pico-8 play session: hold ← + tap ❎, after a click and taps of 🅾, ❎, 🅾+❎, 🅾 in the second before t = 0

[t = 1 s] hold ← ~1s, tap ❎ ~2×
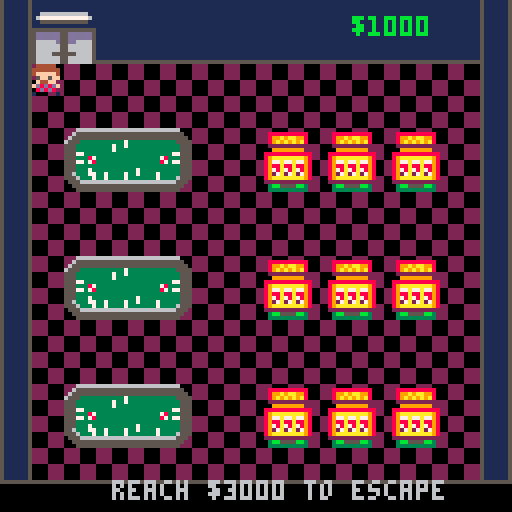

pico-8 cartridge
version 43
__lua__
-- poack isolated game a
max_hand_cards = 4
crit_min = 20
crit_max = 35

card_w = 16
card_h = 24
face_sprite_x = 8
face_sprite_y = 0
back_sprite_x = 8
back_sprite_y = 48

players = {}
deck = {}
turn_index = 1
winner = nil
game_over_text = nil
victory_timer = 0
message = ""
message_timer = 0
message_style = "center"

selected_card = 1
swap_target_index = 1
swap_player_index = 1
input_mode = "main"

card = {}
card.__index = card

-- card object
function card:new(rank, suit)
	local obj = {
		rank = rank,
		suit = suit,
		is_locked = false,
		locked_value = nil
	}
	setmetatable(obj, card)
	return obj
end

-- interpret face card names
function card:get_name()
	if self.rank <= 10 then
		return "" .. self.rank
	elseif self.rank == 11 then
		return "j"
	elseif self.rank == 12 then
		return "q"
	elseif self.rank == 13 then
		return "k"
	end
	return "jk"
end

-- return every value this card could currently represent
function card:get_values()
	if self.is_locked and self.locked_value ~= nil then
		return { self.locked_value }
	end

	if self.rank == 0 then
		return { 0 }
	elseif self.rank == 11 then
		return { 1, 5 }
	elseif self.rank == 12 then
		return { 2, 6 }
	elseif self.rank == 13 then
		return { 3, 7 }
	end

	return { self.rank }
end

-- create a player
function make_player(name, is_human, x, y)
	return {
		name = name,
		is_human = is_human,
		x = x,
		y = y,
		crit = 0,
		last_set_value = 0,
		is_out = false,
		cards = {}
	}
end

-- reset all game state and deal fresh hands
function start_card_game()
	players = {
		make_player("you", true, 4, 86),
		make_player("bot a", false, 8, 8),
		make_player("bot b", false, 68, 8)
	}

	generate_deck()
	shuffle_deck()
	generate_players_crit_numbers()
	draw_starting_cards()

	turn_index = 1
	winner = nil
	game_over_text = nil
	victory_timer = 0
	selected_card = 1
	swap_target_index = 1
	swap_player_index = 1
	input_mode = "main"
	set_message("match your crit", "normal")
	check_for_winner()
end

-- standard deck
function generate_deck()
	deck = {}
	for suit = 1, 4 do
		for rank = 1, 13 do
			add(deck, card:new(rank, suit))
		end
	end
	add(deck, card:new(0, 0))
	add(deck, card:new(0, 0))
end

-- fisher-yates shuffle
function shuffle_deck()
	for i = #deck, 2, -1 do
		local j = flr(rnd(i)) + 1
		deck[i], deck[j] = deck[j], deck[i]
	end
end

-- assign each player a visible target number
function generate_players_crit_numbers()
	for player in all(players) do
		player.crit = crit_min + flr(rnd(crit_max - crit_min + 1))
	end
end

-- deal four cards to each player
function draw_starting_cards()
	for player in all(players) do
		player.cards = {}
		for i = 1, max_hand_cards do
			add(player.cards, draw_from_deck())
		end
	end
end

-- draw from the top of the deck, rebuilding it if needed
function draw_from_deck()
	if #deck <= 0 then
		generate_deck()
		shuffle_deck()
	end
	local card = deck[#deck]
	deli(deck, #deck)
	return card
end

-- discarded cards go to the bottom of the deck
function place_on_bottom(card)
	add(deck, card, 1)
end

-- per-frame update loop; human and bot turns use separate handlers
function card_game_update()
	-- game end
	if is_game_over() then
		if winner ~= nil and victory_timer > 0 then
			victory_timer -= 1
		end
		return
	end

	-- message flow
	if message_timer > 0 then
		message_timer -= 1
	end

	-- turn flow
	local player = players[turn_index]
	if player.is_human then
		update_player_turn(player)
	else
		update_bot_turn(player)
	end
end

-- handle the player's normal turn and swap-target sub-mode
function update_player_turn(player)
	-- pre swap
	if input_mode == "main" then
		-- swap between cards using left right
		if btnp(0) then
			selected_card = wrap_index(selected_card - 1, #player.cards)
			sfx(0)
		elseif btnp(1) then
			selected_card = wrap_index(selected_card + 1, #player.cards)
			sfx(0)
		end

		-- o is deck draw
		if btnp(4) then
			if replace_card(player, selected_card) then
				after_action()
			end
			return
		end

		-- x enters swap mode
		if btnp(5) then
			begin_player_swap(player)
			return
		end

		-- up/down set cards
		if btnp(2) or btnp(3) then
			if reveal_card(player, selected_card) then
				after_action()
			end
		end
	else
		update_player_swap_target(player)
	end
end

-- second step of swapping: choose a hidden card from the counterclockwise player
function update_player_swap_target(player)
	local target = get_counterclockwise_player(player)

	-- choose player
	if swap_player_index >= 1 and swap_player_index <= #players then
		target = players[swap_player_index]
	end
	local options = get_swap_candidate_indexes(target)

	if #options <= 0 then
		advance_swap_target_player(player)
		return
	end

	-- move between that player's hidden cards
	if btnp(0) then
		swap_target_index = wrap_index(swap_target_index - 1, #options)
		sfx(0)
	elseif btnp(1) then
		swap_target_index = wrap_index(swap_target_index + 1, #options)
		sfx(0)
	end

	-- swap between players
	if btnp(5) then
		advance_swap_target_player(player)
		return
	end

	-- confirm swap
	if btnp(4) then
		local target_card_index = options[swap_target_index]
		if swap_specific_card(player, selected_card, target, target_card_index) then
			input_mode = "main"
			after_action()
		end
	end
end

-- bots instant turn
function update_bot_turn(player)
	perform_bot_action(player)
end

-- replace one unset card with the top card from the deck
function replace_card(player, card_index)
	local card = player.cards[card_index]
	if card == nil then
		return false
	end
	-- ignore set cards
	if card.is_locked then
		set_message(player.name .. " can't replace set", "normal")
		return false
	end

	place_on_bottom(card)
	player.cards[card_index] = draw_from_deck()
	-- that card is now the top card
	set_message(player.name .. " drew from deck", player.is_human and "normal" or "center")
	return true
end

-- lock a card in place and freeze its current best value
function reveal_card(player, card_index)
	local card = player.cards[card_index]
	if card == nil then
		return false
	end
	if card.is_locked then
		set_message(player.name .. " already set", "normal")
		return false
	end

	-- evaluate first so flexible cards freeze to the value that best fits the hand now
	local hand_state = evaluate_hand(player)
	card.is_locked = true
	if card.rank == 0 then
		card.locked_value = player.last_set_value
	else
		card.locked_value = hand_state.values[card_index]
	end
	player.last_set_value = card.locked_value
	set_message(player.name .. " set " .. card:get_name(), player.is_human and "normal" or "center")
	return true
end

-- enter the player's swap-selection mode
function begin_player_swap(player)
	local own_card = player.cards[selected_card]
	if own_card == nil or own_card.is_locked then
		set_message("pick an unset card", "normal")
		return
	end

	local target = get_counterclockwise_player(player)
	local options = get_swap_candidate_indexes(target)
	if #options <= 0 then
		set_message(target.name .. " has no hidden cards", "normal")
		return
	end

	input_mode = "swap_target"
	swap_player_index = get_player_index(target)
	swap_target_index = 1
	set_message("x next player  o take card", "normal")
end

-- swap two specific cards if neither card has been set
function swap_specific_card(source_player, source_index, target_player, target_index)
	local source_card = source_player.cards[source_index]
	local target_card = target_player.cards[target_index]

	if source_card == nil or target_card == nil then
		return false
	end
	if source_card.is_locked or target_card.is_locked then
		set_message("set cards can't swap", "normal")
		return false
	end

	source_player.cards[source_index], target_player.cards[target_index] = target_player.cards[target_index], source_player.cards[source_index]
	set_message(source_player.name .. " swapped with " .. target_player.name, source_player.is_human and "normal" or "center")
	return true
end

-- bot-only random swap action
function swap_random_card(player)
	local target = pick_random_other_player(player)
	if target == nil then
		return false
	end

	local source_index = random_unlocked_index(player.cards)
	local target_index = random_unlocked_index(target.cards)
	if source_index == nil or target_index == nil then
		set_message("swap blocked", "normal")
		return false
	end

	return swap_specific_card(player, source_index, target, target_index)
end

-- end the current turn, then hand control to the next player
function after_action()
	check_for_eliminations()
	check_for_winner()
	if is_game_over() then
		return
	end

	turn_index = get_next_active_player_index(turn_index)

	selected_card = 1
	swap_target_index = 1
	swap_player_index = 1
	input_mode = "main"
end

-- lightweight bot logic: sometimes set, sometimes swap, otherwise redraw
function perform_bot_action(player)
	local total = get_hand_total(player)
	local diff = player.crit - total
	local reveal_index = find_reveal_index(player)
	local replace_index = find_best_replace_index(player)

	if diff == 0 then
		check_for_winner()
		return
	end

	if abs(diff) <= 4 and reveal_index ~= nil and rnd(1) < 0.6 then
		if reveal_card(player, reveal_index) then
			after_action()
			return
		end
	end

	if rnd(1) < 0.3 then
		if swap_random_card(player) then
			after_action()
			return
		end
	end

	if replace_index ~= nil then
		if replace_card(player, replace_index) then
			after_action()
			return
		end
	end

	if reveal_index ~= nil then
		if reveal_card(player, reveal_index) then
			after_action()
		end
	end
end

-- choose which unset card is safest to throw away
function find_best_replace_index(player)
	local best_index = nil
	local best_score = 999
	local hand_state = evaluate_hand(player)
	local current_total = hand_state.total

	for i = 1, #player.cards do
		local card = player.cards[i]
		if not card.is_locked then
			local value = hand_state.values[i]
			local simulated = abs(player.crit - (current_total - value))
			if simulated < best_score then
				best_score = simulated
				best_index = i
			end
		end
	end

	return best_index
end

-- find the first card that can still be set
function find_reveal_index(player)
	for i = 1, #player.cards do
		if not player.cards[i].is_locked then
			return i
		end
	end
	return nil
end

-- pick any opponent for the bot swap action
function pick_random_other_player(player)
	local options = {}
	for other in all(players) do
		if other ~= player and not other.is_out then
			add(options, other)
		end
	end
	if #options <= 0 then
		return nil
	end
	return options[flr(rnd(#options)) + 1]
end

-- player swaps always target the player to the left/counterclockwise
function get_counterclockwise_player(player)
	local index = get_player_index(player)
	for i = 1, #players do
		index -= 1
		if index < 1 then
			index = #players
		end
		if not players[index].is_out then
			return players[index]
		end
	end
	return player
end

-- advance the swap target counterclockwise, skipping the human player
function advance_swap_target_player(source_player)
	local next_index = swap_player_index
	for i = 1, #players do
		next_index -= 1
		if next_index < 1 then
			next_index = #players
		end
		if players[next_index] ~= source_player and not players[next_index].is_out then
			swap_player_index = next_index
			swap_target_index = 1
			set_message("target " .. players[swap_player_index].name, "normal")
			return
		end
	end
end

-- find a player's array position so turn order can wrap cleanly
function get_player_index(target)
	for i = 1, #players do
		if players[i] == target then
			return i
		end
	end
	return 1
end

-- only hidden, unset cards are legal swap targets
function get_swap_candidate_indexes(player)
	local indexes = {}
	for i = 1, #player.cards do
		if not player.cards[i].is_locked then
			add(indexes, i)
		end
	end
	return indexes
end

-- helper for bots that need a random unset card
function random_unlocked_index(cards)
	local indexes = {}
	for i = 1, #cards do
		if not cards[i].is_locked then
			add(indexes, i)
		end
	end
	if #indexes <= 0 then
		return nil
	end
	return indexes[flr(rnd(#indexes)) + 1]
end

-- public hand total used by ui and win detection
function get_hand_total(player)
	return evaluate_hand(player).total
end

-- evaluate the whole hand at once so j/q/k choose the best overall combination
function evaluate_hand(player)
	local state = {
		total = -999,
		diff = 999,
		values = {}
	}
	local current_values = {}

	evaluate_hand_recursive(player, 1, 0, current_values, state)
	return state
end

-- recursively test every valid value combination for the hand
function evaluate_hand_recursive(player, card_index, total, current_values, best_state)
	if card_index > #player.cards then
		local diff = abs(player.crit - total)
		if diff < best_state.diff or (diff == best_state.diff and total > best_state.total) then
			best_state.total = total
			best_state.diff = diff
			best_state.values = copy_values(current_values)
		end
		return
	end

	local card = player.cards[card_index]
	local values = get_card_values_for_hand(card)

	for value in all(values) do
		current_values[card_index] = value
		evaluate_hand_recursive(player, card_index + 1, total + value, current_values, best_state)
	end
end

-- jokers are 0 in hand unless they were previously frozen by setting
function get_card_values_for_hand(card)
	if card.is_locked and card.locked_value ~= nil then
		return { card.locked_value }
	end

	if card.rank == 0 then
		return { 0 }
	end

	return card:get_values()
end

-- reveal a winning bot hand and freeze each card to the exact value used in the winning total
function reveal_winner_hand(player)
	local hand_state = evaluate_hand(player)
	for i = 1, #player.cards do
		player.cards[i].is_locked = true
		player.cards[i].locked_value = hand_state.values[i]
	end
end

-- pico-8 tables are references, so copy the chosen value set before returning it
function copy_values(values)
	local result = {}
	for i = 1, #values do
		result[i] = values[i]
	end
	return result
end

-- the first player whose hand total exactly matches crit wins immediately
function check_for_winner()
	for player in all(players) do
		if not player.is_out and get_hand_total(player) == player.crit then
			winner = player
			victory_timer = 90
			if not player.is_human then
				reveal_winner_hand(player)
			end
			set_message(player.name .. " wins", "center")
			return
		end
	end
end

-- eliminate players whose whole hand is locked but still misses crit
function check_for_eliminations()
	for player in all(players) do
		if not player.is_out and all_cards_locked(player) and get_hand_total(player) ~= player.crit then
			player.is_out = true
			set_message(player.name .. " is out", player.is_human and "normal" or "center")
		end
	end

	if count_active_players() <= 0 and winner == nil then
		game_over_text = "no winner"
		set_message(game_over_text, "center")
	end
end

-- true when every card in a hand has been set
function all_cards_locked(player)
	for i = 1, #player.cards do
		if not player.cards[i].is_locked then
			return false
		end
	end
	return true
end

-- count players who are still eligible to take turns
function count_active_players()
	local count = 0
	for player in all(players) do
		if not player.is_out then
			count += 1
		end
	end
	return count
end

-- move turn order forward until an active player is found
function get_next_active_player_index(current_index)
	local next_index = current_index
	for i = 1, #players do
		next_index += 1
		if next_index > #players then
			next_index = 1
		end
		if not players[next_index].is_out then
			return next_index
		end
	end
	return current_index
end

-- winner or no-winner elimination state both freeze the game until restart
function is_game_over()
	return winner ~= nil or game_over_text ~= nil
end

-- short on-screen status message shown near the footer
function set_message(text, style)
	message = text
	message_timer = 120
	message_style = style or "normal"
end

-- wrap selection cursors left/right through a fixed list size
function wrap_index(index, size)
	if size <= 0 then
		return 1
	end
	if index < 1 then
		return size
	elseif index > size then
		return 1
	end
	return index
end

-- draw the full game screen
function card_game_draw()
	cls(1)
	draw_header()
	draw_player_area(players[2])
	draw_player_area(players[3])
	draw_player_area(players[1])
	draw_footer()
	draw_center_status()
end

function card_game_finished()
	return is_game_over()
end

function card_game_won()
	return winner ~= nil and winner.is_human
end

-- top status bar
function draw_header()
	rectfill(0, 0, 127, 7, 0)
	print("poack", 2, 1, 7)
	print("deck " .. #deck, 90, 1, 6)
end

-- render one player's label, crit, optional sum, and hand
function draw_player_area(player)
	local text_x, text_y = get_player_text_pos(player)
	print(player.name, text_x, text_y, 7)
	print("crit " .. player.crit, text_x, text_y + 6, 10)

	if player.is_human then
		print("sum " .. get_hand_total(player), text_x, text_y + 12, 11)
		local option_text = get_selected_card_option_text(player)
		if option_text ~= nil then
			print(option_text, text_x, text_y + 18, 6)
		end
	elseif winner == player then
		print("sum " .. get_hand_total(player), text_x, text_y + 12, 8)
	end

	if player.is_out then
		print("out", text_x, text_y + 18, 8)
	end

	for i = 1, #player.cards do
		draw_card(player, i, player.cards[i])
	end
end

-- choose between face-up and hidden card rendering and draw selection highlights
function draw_card(player, index, card)
	local x, y = get_card_draw_pos(player, index)
	local is_selected = false
	local is_swap_target = false

	if player.is_human and turn_index == 1 and input_mode == "main" and selected_card == index and winner == nil then
		is_selected = true
	end

	if turn_index == 1 and input_mode == "swap_target" then
		local target = players[swap_player_index]
		local options = get_swap_candidate_indexes(target)
		if player == target and options[swap_target_index] == index then
			is_swap_target = true
		end
	end

	if is_selected or is_swap_target then
		rect(x - 1, y - 1, x + card_w, y + card_h, 9)
		rect(x - 2, y - 2, x + card_w + 1, y + card_h + 1, 10)
	end

	if player.is_human or card.is_locked then
		draw_card_face(x, y, card)
	else
		draw_card_back(x, y)
	end

	if card.is_locked then
		print("set", x + 5, y + 16, 8)
	end
end

-- keep labels separate from cards so the player's text never overlaps their hand
function get_player_text_pos(player)
	if player.is_human then
		return player.x, player.y
	end

	return player.x, player.y
end

-- show the selected card's possible values under the player's sum readout
function get_selected_card_option_text(player)
	if not player.is_human or input_mode ~= "main" then
		return nil
	end

	local card = player.cards[selected_card]
	if card == nil then
		return nil
	end

	if card.is_locked and card.locked_value ~= nil then
		return card:get_name() .. "=" .. card.locked_value
	elseif card.rank == 11 then
		return "j: 1 or 5"
	elseif card.rank == 12 then
		return "q: 2 or 6"
	elseif card.rank == 13 then
		return "k: 3 or 7"
	elseif card.rank == 0 then
		return "jk: 0/" .. player.last_set_value
	end

	return nil
end

-- lay out bot hands in a 2x2 grid and the player hand in a single row above the footer
function get_card_draw_pos(player, index)
	if player.is_human then
		return 46 + ((index - 1) * 19), 86
	end

	local col = (index - 1) % 2
	local row = flr((index - 1) / 2)
	return player.x + (col * 21), player.y + 18 + (row * 27)
end

-- copy a face card directly from the imported sprite sheet
function draw_card_face(x, y, card)
	local sx, sy = get_face_sprite_xy(card.rank)
	if sx ~= nil then
		sspr(sx, sy, card_w, card_h, x, y)
	else
		rectfill(x, y, x + card_w - 1, y + card_h - 1, 7)
		rect(x, y, x + card_w - 1, y + card_h - 1, 0)
		print(card:get_name(), x + 7, y + 8, 1)
	end
end

-- draw the shared hidden-card back sprite
function draw_card_back(x, y)
	sspr(back_sprite_x, back_sprite_y, card_w, card_h, x, y)
end

-- map rank values onto the two-row sprite layout described in the pitch
function get_face_sprite_xy(rank)
	if rank >= 1 and rank <= 7 then
		return face_sprite_x + ((rank - 1) * card_w), face_sprite_y
	elseif rank >= 8 and rank <= 13 then
		return face_sprite_x + ((rank - 8) * card_w), face_sprite_y + 24
	elseif rank == 0 then
		return face_sprite_x + (6 * card_w), face_sprite_y + 24
	end
	return nil, nil
end

-- draw bot actions and winner text in a centered banner
function draw_center_status()
	if winner ~= nil and victory_timer <= 0 then
		return
	end

	if winner == nil and game_over_text == nil and (message_timer <= 0 or message_style ~= "center") then
		return
	end

	local text = winner ~= nil and (winner.name .. " wins") or (game_over_text or message)
	rectfill(16, 46, 111, 69, 1)
	rect(16, 46, 111, 69, 7)
	rect(15, 45, 112, 70, 10)
	draw_large_center_text(text, 53, winner ~= nil and 11 or 7)
end

-- fake a larger font by layering the built-in font into a thicker centered title
function draw_large_center_text(text, y, color)
	local x = flr((128 - (#text * 4)) / 2)
	print(text, x - 1, y, 0)
	print(text, x + 1, y, 0)
	print(text, x, y - 1, 0)
	print(text, x, y + 1, 0)
	print(text, x, y, color)
	print(text, x, y + 8, color)
end

-- bottom ui with controls, turn info, win state, and messages
function draw_footer()
	rectfill(0, 112, 127, 127, 0)

	if is_game_over() then
		-- misc
	else
		if message_timer > 0 and message_style ~= "center" then
			print(message, 4, 114, 9)
		elseif message_style ~= "center" then
			print("turn " .. players[turn_index].name, 4, 114, 7)
		end
		if turn_index == 1 then
			if input_mode == "main" then
				print("l/r pick  o draw", 4, 121, 7)
				print("x swap  u/d set", 62, 121, 7)
			else
				print("pick " .. players[swap_player_index].name, 4, 121, 7)
				print("x next  o confirm", 62, 121, 7)
			end
		elseif message_style ~= "center" then
			print("bot turn", 62, 121, 6)
		end
	end
end
-->8
state_casino_locked = "casino_locked"
state_casino_open = "casino_open"
state_cards = "cards"
state_slots = "slots"
state_victory = "victory"

solid_tag = 0
cards_tag = 1
slots_tag = 2
door_tag = 3

casino_spawn_x = 8
casino_spawn_y = 16
casino_player_speed = 1
victory_map_x = 32
victory_map_y = 0
starting_balance = 1000
escape_balance = 3000
card_game_cost = 100
card_game_win_reward = 1000

casino_player = {
	money = starting_balance,
	x = casino_spawn_x,
	y = casino_spawn_y,
	w = 8,
	h = 8,
	spr = 119
}

game_state = state_casino_locked
active_minigame = nil
casino_status_text = ""

function _init()
	init_casino_state()
end

function init_casino_state()
	casino_player.money = starting_balance
	casino_player.x = casino_spawn_x
	casino_player.y = casino_spawn_y
	casino_player.spr = 119
	active_minigame = nil
	casino_status_text = ""
	refresh_casino_state()
end

function refresh_casino_state()
	if casino_player.money >= escape_balance then
		game_state = state_casino_open
	else
		game_state = state_casino_locked
	end
end

function _update()
	if game_state == state_casino_locked or game_state == state_casino_open then
		update_casino()
	elseif game_state == state_cards then
		card_game_update()
		if card_game_finished() and btnp(5) then
			finish_minigame("cards", card_game_won())
		end
	elseif game_state == state_slots then
		slots_game_update()
		if slots_game_finished() then
			finish_minigame("slots", slots_game_won())
		end
	elseif game_state == state_victory then
		update_victory()
	end
end

function _draw()
	if game_state == state_casino_locked or game_state == state_casino_open then
		draw_casino()
	elseif game_state == state_cards then
		card_game_draw()
		if card_game_finished() then
			print("press x to return", 26, 120, 7)
		end
	elseif game_state == state_slots then
		slots_game_draw()
	elseif game_state == state_victory then
		draw_victory()
	end
end

function update_casino()
	local dx = 0
	local dy = 0

	if btn(0) then
		dx -= casino_player_speed
	elseif btn(1) then
		dx += casino_player_speed
	end

	if btn(2) then
		dy -= casino_player_speed
	elseif btn(3) then
		dy += casino_player_speed
	end

	move_casino_player(dx, dy)
	update_casino_player_animation(dx, dy)
	check_casino_trigger()
end

function draw_casino()
	cls(0)
	map(0, 0, 0, 0, 16, 16)
	spr(casino_player.spr, casino_player.x, casino_player.y)
	print("$" .. casino_player.money, 88, 4, 11)

	if game_state == state_casino_open then
		print("touch the door tile", 50, 120, 11)
	else
		print("reach $" .. escape_balance .. " to escape", 28, 120, 6)
	end

	if casino_status_text != "" then
		print(casino_status_text, 22, 112, 11)
	end
end

function completion_text(done)
	if done then
		return "win"
	end
	return "--"
end

function move_casino_player(dx, dy)
	if game_state == state_victory then
		return
	end

	if dx != 0 then
		local next_x = casino_player.x + dx
		if not casino_hits_solid(next_x, casino_player.y) then
			casino_player.x = next_x
		end
	end

	if dy != 0 then
		local next_y = casino_player.y + dy
		if not casino_hits_solid(casino_player.x, next_y) then
			casino_player.y = next_y
		end
	end

	casino_player.x = mid(0, casino_player.x, 120)
	casino_player.y = mid(0, casino_player.y, 120)
end

-- 103 up sprite, 118 left sprite, 120 right sprite, 135 down sprite
function update_casino_player_animation(dx, dy)
	if dx == 0 and dy == 0 then
		casino_player.spr = 119
		return
	end

	casino_player.spr = 119

	if dy < 0 then
		casino_player.spr -= 16
	elseif dy > 0 then
		casino_player.spr += 16
	elseif dx < 0 then
		casino_player.spr -= 1
	elseif dx > 0 then
		casino_player.spr += 1
	end
end

function casino_hits_solid(px, py)
	return casino_point_has_flag(px, py, solid_tag)
			or casino_point_has_flag(px + casino_player.w - 1, py, solid_tag)
			or casino_point_has_flag(px, py + casino_player.h - 1, solid_tag)
			or casino_point_has_flag(px + casino_player.w - 1, py + casino_player.h - 1, solid_tag)
end

function check_casino_trigger()
	if game_state == state_casino_open and casino_body_has_flag(door_tag) then
		enter_victory()
		return
	end

	if casino_body_has_flag(cards_tag) then
		enter_minigame("cards")
		return
	end

	if casino_body_has_flag(slots_tag) then
		enter_minigame("slots")
		return
	end

end

function casino_body_has_flag(flag)
	return casino_point_has_flag(casino_player.x, casino_player.y, flag)
			or casino_point_has_flag(casino_player.x + casino_player.w - 1, casino_player.y, flag)
			or casino_point_has_flag(casino_player.x, casino_player.y + casino_player.h - 1, flag)
			or casino_point_has_flag(casino_player.x + casino_player.w - 1, casino_player.y + casino_player.h - 1, flag)
end

function casino_point_has_flag(px, py, flag)
	local tx = flr(px / 8)
	local ty = flr(py / 8)
	local tile = mget(tx, ty)
	return fget(tile, flag)
end

function enter_minigame(game_id)
	if game_id == "cards" then
		if casino_player.money < card_game_cost then
			casino_status_text = "need $" .. card_game_cost .. " for cards"
			return
		end
		casino_player.money -= card_game_cost
		active_minigame = game_id
		start_card_game()
		game_state = state_cards
	elseif game_id == "slots" then
		if casino_player.money < cost_to_play then
			casino_status_text = "need $" .. cost_to_play .. " for slots"
			return
		end
		active_minigame = game_id
		start_slots_game()
		game_state = state_slots
	end
end

function finish_minigame(game_id, did_win)
	if game_id == "cards" and did_win then
		casino_player.money += card_game_win_reward
	end

	active_minigame = nil
	casino_player.x = casino_spawn_x
	casino_player.y = casino_spawn_y
	casino_player.spr = 119
	refresh_casino_state()
end

function enter_victory()
	game_state = state_victory
	casino_player.x = 32
	casino_player.y = casino_spawn_y
	casino_player.spr = 119
	casino_status_text = "you escaped the casino!"
end

function update_victory()
	if btnp(5) then
		init_casino_state()
	end
end

function draw_victory()
	cls(0)
	map(victory_map_x, victory_map_y, 0, 0, 16, 16)
	spr(casino_player.spr, casino_player.x, casino_player.y)
	print("you escaped!", 36, 8, 11)
	print("x restart", 42, 120, 7)
end

-->8
cost_to_play = 10

slots_map_x = 16
slots_map_y = 0
slots_map_w = 16
slots_map_h = 16
slots_spin_timer = 0
slots_spin_frames = 30

slot_a_value = nil
slot_b_value = nil
slot_c_value = nil
slots_last_payout = 0
slots_total_winnings = 0
slots_last_result_text = ""
slots_session_won = false
slots_exit_requested = false

-- sound
slots_sfx_channel = 0
queued_slots_sfx = {}

-- 8x16 per slot icon
-- 3x3 slot icon grid to represnt one of three rolls
slot_card_width = 8
slot_card_height = 16
slot_grid_start_x = 17
slot_grid_start_y = 24
slot_reel_spacing = 24
slot_repeat_cols = 3
slot_repeat_rows = 3

-- (29,3) to (30,6) is bounding box for slot lever, holds
-- we animate it down by switchnig the top and bottom sprites
-- 131 132 147 148 is down sprite one
-- 133 134 149 50 is down sprite two
-- new: lever map bounds and simple pull-down animation settings
lever_map_x = 29
lever_map_y = 3
lever_w = 2
lever_h = 4
lever_pull_frames = 6
lever_up_tiles = nil
lever_down_tiles = {
	{ 133, 134 },
	{ 149, 150 },
	{ 131, 132 },
	{ 147, 148 }
}

reels = { 1, 2, 3 }

-- plus 16 to get the lower half of the sprite
slot_symbols = {
	banana = {
		name = "banana",
		spr = 192,
		value = 2,
		weight = 14
	},
	seven = {
		name = "seven",
		spr = 193,
		value = 12,
		weight = 5
	},
	diamond = {
		name = "diamond",
		spr = 194,
		value = 5,
		weight = 9
	},
	cherry = {
		name = "cherry",
		spr = 195,
		value = 3,
		weight = 13
	},
	orange = {
		name = "orange",
		spr = 196,
		value = 3,
		weight = 13
	},
	barone = {
		name = "bar one",
		spr = 197,
		value = 1,
		weight = 14
	},
	bartwo = {
		name = "bar two",
		spr = 198,
		value = 5,
		weight = 8
	},
	barthree = {
		name = "bar three",
		spr = 199,
		value = 10,
		weight = 5
	},
	sans = {
		name = "sans",
		spr = 200,
		value = 50,
		weight = 1
	},
	sus1 = {
		name = 'red sus',
		spr = 201,
		value = 1,
		weight = 8
	},
	sus2 = {
		name = 'green sus',
		spr = 202,
		value = 2,
		weight = 8
	},
	sus3 = {
		name = 'yellow sus',
		spr = 203,
		value = 3,
		weight = 7
	},
	sus4 = {
		name = 'orange sus',
		spr = 204,
		value = 4,
		weight = 7
	},
	sus5 = {
		name = "pink sus",
		spr = 205,
		value = 5,
		weight = 6
	},
	sus6 = {
		name = "blue sus",
		spr = 206,
		value = 6,
		weight = 6
	},
	sus7 = {
		name = "white sus",
		spr = 207,
		value = 7,
		weight = 5
	},
	sus8 = {
		name = "purple sus",
		spr = 224,
		value = 8,
		weight = 5
	},
	sus9 = {
		name = "brown sus",
		spr = 225,
		value = 9,
		weight = 4
	},
	sus10 = {
		name = "teal sus",
		spr = 226,
		value = 10,
		weight = 4
	},
	sus11 = {
		name = "grey sus",
		spr = 227,
		value = 11,
		weight = 4
	}
}

slot_symbol_list = {
	slot_symbols.banana,
	slot_symbols.seven,
	slot_symbols.diamond,
	slot_symbols.cherry,
	slot_symbols.orange,
	slot_symbols.barone,
	slot_symbols.bartwo,
	slot_symbols.barthree,
	slot_symbols.sans,
	slot_symbols.sus1,
	slot_symbols.sus2,
	slot_symbols.sus3,
	slot_symbols.sus4,
	slot_symbols.sus5,
	slot_symbols.sus6,
	slot_symbols.sus7,
	slot_symbols.sus8,
	slot_symbols.sus9,
	slot_symbols.sus10,
	slot_symbols.sus11
}

function draw_slot_symbol(symbol, x, y)
	palt(0, false)
	spr(symbol.spr, x, y)
	spr(symbol.spr + 16, x, y + 8)
	palt()
end

function draw_reel(reel_index, screen_x, screen_y)
	local symbol = slot_symbol_list[reels[reel_index]]
	for row = 0, slot_repeat_rows - 1 do
		for col = 0, slot_repeat_cols - 1 do
			draw_slot_symbol(symbol, screen_x + (col * slot_card_width), screen_y + (row * slot_card_height))
		end
	end
end

function get_slot_symbol_weight(symbol)
	if symbol == nil or symbol.weight == nil or symbol.weight < 1 then
		return 1
	end
	return symbol.weight
end

function pick_weighted_symbol_index()
	local total_weight = 0

	for symbol in all(slot_symbol_list) do
		total_weight += get_slot_symbol_weight(symbol)
	end

	local roll = rnd(total_weight)
	local running_weight = 0

	for i = 1, #slot_symbol_list do
		running_weight += get_slot_symbol_weight(slot_symbol_list[i])
		if roll < running_weight then
			return i
		end
	end

	return #slot_symbol_list
end

function start_slots_game()
	slots_spin_timer = 0
	reels[1] = 1
	reels[2] = 2
	reels[3] = 3
	slot_a_value = reels[1]
	slot_b_value = reels[2]
	slot_c_value = reels[3]
	slots_last_payout = 0
	slots_total_winnings = 0
	slots_last_result_text = "press down to spin $" .. cost_to_play
	slots_session_won = false
	slots_exit_requested = false
	queued_slots_sfx = {}
	-- new: cache the lever's resting tiles once so they can be restored after each pull
	if lever_up_tiles == nil then
		cache_lever_up_tiles()
	end
end

-- if x pressed roll
function slots_game_update()
	update_slots_sfx_queue()

	if btnp(5) then
		slots_exit_requested = true
		return
	end

	if slots_spin_timer > 0 then
		slots_spin_timer -= 1
		reels[1] = pick_weighted_symbol_index()
		reels[2] = pick_weighted_symbol_index()
		reels[3] = pick_weighted_symbol_index()

		if slots_spin_timer == 0 then
			slot_a_value = reels[1]
			slot_b_value = reels[2]
			slot_c_value = reels[3]
			slots_last_payout = evaluate_slots_result()
			if slots_last_payout > 0 then
				casino_player.money += slots_last_payout
				slots_total_winnings += slots_last_payout
				slots_session_won = true
				slots_last_result_text = "won $" .. slots_last_payout .. " d=spin x=leave"
			else
				slots_last_result_text = "no payout d=spin x=leave"
			end
		end
		return
	end

	if btnp(3) then
		if casino_player.money < cost_to_play then
			slots_last_result_text = "need $" .. cost_to_play .. " x=leave"
			return
		end
		sfx(6)
		casino_player.money -= cost_to_play
		slots_spin_timer = slots_spin_frames
		slots_last_payout = 0
		slots_last_result_text = "spinning..."
	end
end

-- evaluate money won based on slot values
-- any combo of 3 sus guys equals a win, with payout based on each symbol's value added
-- sus1 + sus2 + sus3 = 1 + 2 + 3 = payout of 6
function evaluate_slots_result()
	local symbol_a = slot_symbol_list[slot_a_value]
	local symbol_b = slot_symbol_list[slot_b_value]
	local symbol_c = slot_symbol_list[slot_c_value]

	if symbol_a == nil or symbol_b == nil or symbol_c == nil then
		return 0
	end

	local all_match = slot_a_value == slot_b_value and slot_b_value == slot_c_value
	local all_sus = is_sus_symbol(symbol_a) and is_sus_symbol(symbol_b) and is_sus_symbol(symbol_c)

	if all_sus then
		play_slots_sfx_chain({ 10, 11 })
		return (symbol_a.value + symbol_b.value + symbol_c.value) * 5
	end

	if all_match and symbol_a == slot_symbols.sans then
		play_slots_sfx_chain({ 2, 3, 4, 5 })
		return symbol_a.value * 150
	end

	if all_match then
		sfx(1)
		return symbol_a.value * 100
	end

	return 0
end

function is_sus_symbol(symbol)
	return sub(symbol.name, -3) == "sus"
end

function play_slots_sfx_chain(sequence)
	if sequence == nil or #sequence <= 0 then
		return
	end

	sfx(sequence[1], slots_sfx_channel)
	queued_slots_sfx = {}
	for i = 2, #sequence do
		add(queued_slots_sfx, sequence[i])
	end
end

function update_slots_sfx_queue()
	if #queued_slots_sfx > 0 and stat(16 + slots_sfx_channel) == -1 then
		sfx(queued_slots_sfx[1], slots_sfx_channel)
		deli(queued_slots_sfx, 1)
	end
end

-- new: remember the original lever tiles from the map as the default "up" frame
function cache_lever_up_tiles()
	lever_up_tiles = {}
	for y = 0, lever_h - 1 do
		lever_up_tiles[y + 1] = {}
		for x = 0, lever_w - 1 do
			lever_up_tiles[y + 1][x + 1] = mget(lever_map_x + x, lever_map_y + y)
		end
	end
end

-- new: write one lever frame into the slots map before drawing it
function set_lever_frame(frame)
	for y = 1, lever_h do
		for x = 1, lever_w do
			mset(lever_map_x + x - 1, lever_map_y + y - 1, frame[y][x])
		end
	end
end

-- new: keep the lever down briefly at the start of a spin, then return it to the resting frame
function get_current_lever_frame()
	if slots_spin_timer > slots_spin_frames - lever_pull_frames then
		return lever_down_tiles
	end
	return lever_up_tiles
end

function slots_game_draw()
	-- new: swap the lever tiles before drawing the slot-machine map
	set_lever_frame(get_current_lever_frame())
	cls(0)
	map(slots_map_x, slots_map_y, 0, 0, slots_map_w, slots_map_h)
	draw_reel(1, slot_grid_start_x, slot_grid_start_y)
	draw_reel(2, slot_grid_start_x + slot_reel_spacing, slot_grid_start_y)
	draw_reel(3, slot_grid_start_x + (slot_reel_spacing * 2), slot_grid_start_y)
	print("$" .. casino_player.money, 88, 4, 11)
	print("d spin  x leave", 4, 112, 7)
	print(slots_last_result_text, 4, 120, 6)
end

function slots_game_finished()
	return slots_exit_requested
end

function slots_game_won()
	return slots_session_won
end

function get_slots_last_payout()
	return slots_last_payout
end

function get_slots_total_winnings()
	return slots_total_winnings
end
__gfx__
00000000ffffffffffffffffffffffffffffffffffffffffffffffffffffffffffffffffffffffffffffffffffffffffffffffffffffffffffffffff00000000
00000000fddddddddddddddffddddddddddddddffddddddddddddddffddddddddddddddffddddddddddddddffddddddddddddddffddddddddddddddf00000000
00700700fd88dddddddddddffd88dddddddddddffd88dddddddddddffd88dddddddddddffd88dddddddddddffd88dddddddddddffd88dddddddddddf00000000
00077000fd8ddddddddddddffd8ddddddddddddffd8ddddddddddddffd8ddddddddddddffd8ddddddddddddffd8ddddddddddddffd8ddddddddddddf00000000
00077000fdddd5555ddddddffddddddddddddddffddddddddddddddffddddddddddddddffddddddddddddddffddddddddddddddffddddddddddddddf00000000
00700700fdddd5555ddddddffddddd5555dddddffddddddddddddddffdddd5ddddd5dddffddd55555555dddffdd555555555dddffddddddddddddddf00000000
00000000fdddddd55ddddddffddd5555555ddddffdddd555555ddddffddd55dddd55dddffdd555555555dddffdd555555555dddffddd555555555ddf00000000
00000000fdddddd55ddddddffdd55dd55555dddffddd55555555dddffddd55dddd55dddffdd55ddddddddddffdd55ddddddddddffddd555555555ddf00000000
00000000fdddddd55ddddddffdd55dddd555dddffddd55dddd55dddffddd55dddd55dddffdd55ddddddddddffdd55ddddddddddffddddddddd555ddf00000000
00000000fdddddd55ddddddffdd55ddddd55dddffddd5ddddd55dddffddd55dddd55dddffdd55ddddddddddffdd55ddddddddddffddddddddd555ddf00000000
00000000fdddddd55ddddddffddddddddd55dddffddddddddd55dddffddd55dddd55dddffdd55ddddddddddffdd55ddddddddddffddddddddd55dddf00000000
00000000fdddddd55ddddddffddddddddd5ddddffddddddddd55dddffddd55555555dddffdd55ddddddddddffdd5555555dddddffddddddddd55dddf00000000
00000000fdddddd55ddddddffdddddddd55ddddffdddddd55555dddffddd55555555dddffdd55555555ddddffdd555555555dddffdddddddd555dddf00000000
00000000fdddddd55ddddddffddddd5555dddddffddddd555555dddffddddddddd55dddffddd55555555dddffdd55ddd55555ddffdddddddd555dddf00000000
00000000fdddddd55ddddddffddd555ddddddddffddddddddd55dddffddddddddd55dddffddddddddd55dddffdd55ddddd555ddffddddddd555ddddf00000000
00000000fdddddd55ddddddffdd55ddddddddddffddddddddd55dddffddddddddd55dddffddddddddd55dddffdd555ddddd55ddffddddddd555ddddf00000000
00000000fdddd555555ddddffdd5dddddddddddffddddddddd55dddffddddddddd55dddffddddddddd55dddffdd555ddddd55ddffddddddd55dddddf00000000
00000000fdddd555555ddddffdd555555555dddffddddddddd55dddffddddddddd55dddffdd55ddddd55dddffddd55ddddd55ddffdddddd555dddddf00000000
00000000fddddddddddddddffdd555555555dddffdddd5555555dddffddddddddd55dddffdd555555555dddffddd555555555ddffdddddd555dddddf00000000
00000000fddddddddddddddffddddddddddddddffdddd555555ddddffddddddddd55dddffdd55555555ddddffddd555555555ddffdddddd55ddddddf00000000
00000000fdddddddddddd8dffdddddddddddd8dffdddddddddddd8dffdddddddddddd8dffdddddddddddd8dffdddddddddddd8dffdddddd55dddd8df00000000
00000000fddddddddddd88dffddddddddddd88dffddddddddddd88dffddddddddddd88dffddddddddddd88dffddddddddddd88dffddddddddddd88df00000000
00000000fddddddddddddddffddddddddddddddffddddddddddddddffddddddddddddddffddddddddddddddffddddddddddddddffddddddddddddddf00000000
00000000ffffffffffffffffffffffffffffffffffffffffffffffffffffffffffffffffffffffffffffffffffffffffffffffffffffffffffffffff00000000
00000000ffffffffffffffffffffffffffffffffffffffffffffffffffffffffffffffffffffffffffffffffffffffffffffffffffffffffffffffff00000000
00000000fddddddddddddddffddddddddddddddffddddddddddddddffddddddddddddddffddddddddddddddffddddddddddddddffddddddddddddddf00000000
00000000fd88dddddddddddffd88dddddddddddffd88dddddddddddffd88dddddddddddffd88dddddddddddffd88dddddddddddffd88dddddddddddf00000000
00000000fd8ddddddddddddffd8ddddddddddddffd8ddddddddddddffd8ddddddddddddffd8ddddddddddddffd8ddddddddddddffd8ddddddddddddf00000000
00000000fddddddddddddddffddddd5555dddddffddddddddddddddffddddddddddddddffddddddddddddddffddddddddddddddffddddddddddddddf00000000
00000000fddddd5555dddddffddd5555555ddddffddd5ddddddddddffddddddddddddddffddddddddddddddffddddddddddddddffddddddddddddddf00000000
00000000fddd55555555dddffdd55ddddd55dddffdd55ddd5555dddffdd555555555dddffddddd5555dddddffddd55ddd55ddddffddddddddddddddf00000000
00000000fdd55ddddd55dddffdd55dddddd55ddffddd5dd5dddd5ddffdddddd5dddddddffdddd5dddd5ddddffdddd5dddd5ddddffddd8ddddd8ddddf00000000
00000000fdd55dddddd55ddffdd55dddddd55ddffddd5dd5dddd5ddffdddddd5dddddddffddd5dddddd5dddffdddd5dddd5ddddffdd888ddd888dddf51111115
00000000fdd5ddddddd55ddffdd55dddddd55ddffddd5d5dddddd5dffdddddd5dddddddffddd5dddddd5dddffdddd5dddd5ddddffddd8ddddd8ddddf51111115
00000000fdd5ddddddd55ddffdd55dddddd55ddffddd5d5dddddd5dffdddddd5dddddddffdd5dddddddd5ddffdddd5ddd55ddddffddd8ddddd8ddddf51111115
00000000fddd5dddddd5dddffddd555dddd55ddffddd5d5dddddd5dffdddddd5dddddddffdd5dddddddd5ddffdddd5dd55dddddffdddddd8dddddddf51111115
00000000fddd55dddd55dddffddddd5555555ddffddd5d5dddddd5dffdddddd5dddddddffdd5dddddddd5ddffdddd5555ddddddffddddd888ddddddf51111115
00000000fddddd55555ddddffdddddddd555dddffddd5d5dddddd5dffdddddd5dddddddffdd5dddddddd5ddffdddd5555ddddddffddddd888ddddddf51111115
00000000fdddd555555ddddffddddddddd55dddffddd5d5dddddd5dffdddddd5dddddddffdd5dddd55dd5ddffdddd55dd55ddddffdddddd8dd88dddf51111115
00000000fddd55dddd55dddffdddddddd55ddddffddd5d5dddddd5dffdddddd5dddddddffddd5dddd555dddffdddd5dddd5ddddffd888dddd88d8ddf51111115
00000000fdd55dddddd5dddffdddddddd55ddddffddd5dd5dddd5ddffdddddd5dddddddffddd5ddddd55dddffdddd5dddd5ddddffd88d8888ddd8ddf11111111
00000000fdd5ddddddd5dddffddddddd555ddddffddd5dd5dddd5ddffdd55dd5dddddddffdddd5dddd555ddffdddd5dddd5ddddffdd88dddddd88ddf11111111
00000000fdd5ddddddd5dddffddddddd55dddddffddd5ddd5555dddffddd5555dddddddffddddd5555dd55dffddd55dddddddddffddd88dd8888dddf11111111
00000000fdd55ddddd55dddffdddddd55ddddddffdd555dddddddddffddddddddddddddffddddddddddddddffddddddddddddddffdddd8888ddddddf11111111
00000000fdd55555555dd8dffdddddd55dddd8dffdddddddddddd8dffdddddddddddd8dffdddddddddddd8dffdddddddddddd8dffdddddddddddd8df11111111
00000000fddd55555ddd88dffddddddddddd88dffddddddddddd88dffddddddddddd88dffddddddddddd88dffddddddddddd88dffddddddddddd88df11111111
00000000fddddddddddddddffddddddddddddddffddddddddddddddffddddddddddddddffddddddddddddddffddddddddddddddffddddddddddddddf11111111
00000000ffffffffffffffffffffffffffffffffffffffffffffffffffffffffffffffffffffffffffffffffffffffffffffffffffffffffffffffff11111115
00000000ffffffffffffffff22220000222200002222000051111115044444400000000011111111222666666666666666666666666660001111111111111111
00000000fddddddddddddddf2222000022288888888880005111111544ffff440000000011111111226555555555555555555555555555001111111111111111
00000000fddddddddddddddf22220000222899a9aa998000511111154f5ff5f40000000011111111265555555555555555555555555555501111111111111111
00000000fd5ddddddddd5ddf2222000022289a9a9a9a800051111115fff44fff0000000011111111655533333333333733333333333355551166666666666611
00000000fddddd555ddddddf000022220002222222222222511111150ffffff00000000011111111555333333333733733333333333335551677777777777761
00000000fdddd55555dddddf00002222000099999999222251111115f8d8d8df0000000011111111555333333333733333333333333335551155555555555511
00000000fdddd55555dddddf000022220088888888888822511111150d8d8d800000000011111111555773333333333333333333333775551111111111111111
00000000fdddd55555dddddf000022220089aaaaaaaa982251111115010000100000000011111111555333873333333333333333783335555555555555555555
00000000fdddd55555dddddf11111111228977a77a77980004444400044444400044444055555555555773783333333333333333873775555dddddd55dddddd5
00000000fdd555555555dddf11111111228988a88a88980044444440444444440444444400000000555333333333333333333333333335555dddddd55dddddd5
00000000fd55555555555ddf11111111228978a78a7898004fffff404ffffff404fffff40000000055533373333333333373333333333555566666d55dd66665
00000000fd55555555555ddf11111111228927a27a27980005ff5ff0ff5ff5ff0ff5ff5000000000556333773373333733733337333335555666666556666665
00000000fd55555555555ddf111111110089aaaaaaaa98220f44ff000ff44ff000ff44f000000000555633373373333733333337333365555666666556666665
00000000fdd555555555dddf111111110022222222222222fd8d8df0f8d8d8df0fd8d8df00000000055566666666666666666666666655525666655555566665
00000000fdddd55555dddddf111111110003bb5555bb322208d8d8000d8d8d80008d8d8000000000005555555555555555555555555555225666666556666665
00000000fdddd55555dddddf55555555000333333333322210000010010000100100000100000000000555555555555555555555555552225666666556666665
00000000fdddd55555dddddf99999544445999999999999999999999044444409999999999999999999999999999999999999999999999990000000000000000
00000000fdddd55555dddddf99999544445999999999999999999999444444449999999999999999999999999999999999999999999999990000000000000000
00000000fdddd55555dddddf999995444459999999999999999999994ffffff49999999999999999999999999999999999999999999999990000000000000000
00000000fddddd555ddddddf99999544445999999999999999999999ffffffff9999999999999999999999999999999999999999999999990000000000000000
00000000fd5ddddddddddddf994444444444449999999999999999990f5ff5f09995555555555555555555555555555555555555555559990000000000000000
00000000fdddddddddddd5df99444444444444999999995555999999fff44fff9950000000000000000000000000000000000000000005990000000000000000
00000000fddddddddddddddf994444444444449999999500005999990d8d8d809950000000000000000000000000000000000000000005990000000000000000
00000000ffffffffffffffff99000000000000999999950000599999010000109950000000000000000000000000000000000000000005990000000000000000
00000000000000000000000099999500005999999999950000599999000000009950000000000000000000000000000000000000000005990000000000000000
00000000000000000000000099999500005999999999954004599999000000009950000000000000000000000000000000000000000005990000000000000000
00000000000000000000000099999500005999999999950004599999000000009950000000000000000000000000000000000000000005990000000000000000
00000000000000000000000099999955559999999999954040599999000000009995555555555555555555555555555555555555555559990000000000000000
00000000000000000000000099999999999999999999950440599999000000009999999999999999999999999999999999999999999999990000000000000000
00000000000000000000000099999999999999999999954444599999000000009999999999999999999999999999999999999999999999990000000000000000
00000000000000000000000099999999999999999999954444599999000000009999999999999999999999999999999999999999999999990000000000000000
00000000000000000000000099999999999999999999954444599999000000009999999999999999999999999999999999999999999999990000000000000000
00000000000000000000000033333333000000009999999988889888222822221111111188888888999989992222222200000050000000000000000000000000
00000000000000000000000033333333000000009999999988888898822222821111111188882888999999992222222200000000000000000000000000000000
00000000000000000000000033333333000000009999999998988888222228221111111182888888989999992222222205000000000000000000000000000000
00000000000000000000000033333333000000009999999988988998288282821111111188888888999989982222222200005000000000000000000000000000
00000000000000000000000033333333000000009999999999899889828828881112121188888828999999992222822200000005000000000000000000000000
00000000000000000000000033333333000000009999999998989999882888822121211282888888998999992222222200000000000000000000000000000000
00000000000000000000000033333333000000009999999999999989288888882212212188888888999999992822222200500000000000000000000000000000
00000000000000000000000033333333000000009999999999899999888828821221221288888888999999992222222800000000000000000000000000000000
000000000000000000000000aaaaaaaaaaaaaaaa999a999988888888222222221221212199999999888888885555555555050000000000000000000000000000
000000000000000000000000aaaaaaaaaaaaaaaaa9999a9988888888222222222212221299999999888888885555555055000000000000000000000000000000
000000000000000000000000aa0000aaaaaaaaaa99a999a9888888882222222222221222999999a9888888880500500550005000000000000000000000000000
000000000000000000000000aa7070aaaaaaaaaaaa9aa99a888888882222222221212221a9999999898888885050005500000000000000000000000000000000
000000000000000000000000aa0000aaaaaaaaaa99a9aaa9888888882222222222222122999a9999888889880005050005000000000000000000000000000000
000000000000000000000000a000000aaaaaaaaa9aa9a9aa88888888222222222222222299999999889888885000000000000000000000000000000000000000
000000000000000000000000aa0000aaaaaaaaaaaaaaaaaa88888888222222222212222299a99a99888888980050005000000500000000000000000000000000
000000000000000000000000aa0aa0aaaaaaaaaaaa9aaa9a888888882222222222222222a999999a988888880000000000500000000000000000000000000000
55555555555555555555555555555555555555555555555555555555555555555555555555555555555555555555555555555555555555555555555555555555
57777775577777755777777557777775577777755777777557777775577777755777777557777775577777755777777557777775577777755777777557777775
57777775577777755777777557777775577777755777777557777775577777755700007557777775577777755777777557777775577777755777777557777775
57744775588888255777777557b77775577777755777777557777775500000055077770557700075577000755770007557700075577000755770007557700075
57a47775588888255777777557737b3557777b7557777775500000055000000550577c0557088805570bbb05570aaa0557099905570eee05570ccc0557077705
5aa7777558278825577777755777b375577737755777777550000005500000055707707557000005570000055700000557000005570000055700000557000005
59a977755777882557cccc755788387557999975577777755000000557777775507557055080cc0550b0cc0550a0cc055090cc0550e0cc0550c0cc055070cc05
59aa7775577788255c7cccc55888882559aa9995500000055777777550000005570000755088000550bb000550aa00055099000550ee000550cc000550770005
599aa775577882755cccccc55888882559a9999550000005500000055000000550c0cc055088880550bbbb0550aaaa055099990550eeee0550cccc0550777705
5999a7755778827557cccc75528882255999994550000005500000055000000550c0cc055088880550bbbb0550aaaa055099990550eeee0550cccc0550777705
57999a7557888275577cc775522222255799447557777775500000055777777550c0cc0550088805500bbb05500aaa0550099905500eee05500ccc0550077705
57799945578827755777777557222275577777755777777557777775500000055000000557080805570b0b05570a0a0557090905570e0e05570c0c0557070705
57777775578827755777777557777775577777755777777557777775500000055700007557007005570070055700700557007005570070055700700557007005
57777775577777755777777557777775577777755777777557777775500000055700007557777775577777755777777557777775577777755777777557777775
57777775577777755777777557777775577777755777777557777775577777755667766557777775577777755777777557777775577777755777777557777775
55555555555555555555555555555555555555555555555555555555555555555555555555555555555555555555555555555555555555555555555555555555
55555555555555555555555555555555999999959999999959999999999999959999999999999544445999999999999999999999000000000000000000000000
57777775577777755777777557777775999999959999999999999999999999999999999999999544445999999999999999999999000000000000000000000000
57777775577777755777777557777775999999959999999999999999999999999999999999999544445999999999999999999999000000000000000000000000
57700075577000755770007557700075999999959999999999999999999999999999999999999504405999999999999999999999000000000000000000000000
57022205570444055701110557055505999999959999999999999999999999999999999999999540405999999999999999999999000000000000000000000000
57000005570000055700000557000005999999959999999999999999999999999999999999999504045999999999995555999999000000000000000000000000
5020cc055040cc055010cc055050cc05999999959999999999999999999999999999999999999500005999999999950000599999000000000000000000000000
50220005504400055011000550550005999999955555555599999999999999999999999999999504005999999999950000599999000000000000000000000000
50222205504444055011110550555505555555555999999999999999999999990000000099999500045999999999950000599999000000000000000000000000
50222205504444055011110550555505999999995999999999999999999999990000000099999500005999999944444444444499000000000000000000000000
50022205500444055001110550055505999999995999999999999999999999990000000099999500005999999944444444444499000000000000000000000000
57020205570404055701010557050505999999995999999999999999999999990000000099999955559999999944444444444499000000000000000000000000
57007005570070055700700557007005999999995999999999999999999999990000000099999999999999999900000000000099000000000000000000000000
57777775577777755777777557777775999999995999999999999999999999990000000099999999999999999999954444599999000000000000000000000000
57777775577777755777777557777775999999995999999999999999999999990000000099999999999999999999954444599999000000000000000000000000
55555555555555555555555555555555999999995999999959999999999999950000000099999999999999999999954444599999000000000000000000000000
__gff__
0000000000000000000000000000000000000000000000000000000000000000000000000000000000000000000000000000000000000000000000000000000000000000000000000000000000000001000000000000000000000000000000010000000004040100000102020202080800000001040400040001020202020808
0000000000000004000000000000000000000000000000000000000000000000000000000000000000000000000000000000000000000000000000000000000000000000000000000000000000000000000000000000000000000000000000000000000000000000000000000000000000000000000000000000000000000000
__map__
4f6e6f6969696969696969696969694fe8e8e8e8e8e8e8e8e8e8e8e8e8e8e8e8000000000000000000000000000000000000000000000000000000000000000000000000000000000000000000000000000000000000000000000000000000000000000000000000000000000000000000000000000000000000000000000000
4f7e7f7373737373737373737373734fe8e8e8e8e8e8e8e8e8e8e8e8e8e8e8e8000000000000000000000000000000000000000000000000000000000000000000000000000000000000000000000000000000000000000000000000000000000000000000000000000000000000000000000000000000000000000000000000
4f63636363636363636363636363634fe8f7e5e5e5e5e5e5e5e5e5f6e8e8e8e8000000000000000000000000000000000000000000000000000000000000000000000000000000000000000000000000000000000000000000000000000000000000000000000000000000000000000000000000000000000000000000000000
4f63636363636363636363636363634fe8e4c0c0c0c1c1c1c9c9c9f5e8ebece8a8a8a8a8a8a8a8a8a8a8a8a8a8a8a4a80000000000000000000000000000000000000000000000000000000000000000000000000000000000000000000000000000000000000000000000000000000000000000000000000000000000000000
4f636a6b6c6d6363646564656465634fe8e4d0d0d0d1d1d1d9d9d9f5e8fbfce8b8b8b8b8b8b8b8b8b8b8b8b8b8b8a4b80000000000000000000000000000000000000000000000000000000000000000000000000000000000000000000000000000000000000000000000000000000000000000000000000000000000000000
4f637a7b7c7d6363747574757475634fe8e4c0c0c0c1c1c1c9c9c9f5e8e9eae8abababababababababababababa4a4a40000000000000000000000000000000000000000000000000000000000000000000000000000000000000000000000000000000000000000000000000000000000000000000000000000000000000000
4f63636363636363636363636363634fe8e4d0d0d0d1d1d1d9d9d9f5e8f9fae8a7a7a7a7a7a7a7a7a7a7a7a7a7a4a4a40000000000000000000000000000000000000000000000000000000000000000000000000000000000000000000000000000000000000000000000000000000000000000000000000000000000000000
4f63636363636363636363636363634fe8e4c0c0c0c1c1c1c9c9c9f5e8e8e8e8a9a9a9a9a9a9a9a9a9a9a9a9a4a4a4a40000000000000000000000000000000000000000000000000000000000000000000000000000000000000000000000000000000000000000000000000000000000000000000000000000000000000000
4f636a6b6c6d6363646564656465634fe8e4d0d0d0d1d1d1d9d9d9f5e8e8e8e8babababababababababababaa4a4a4a40000000000000000000000000000000000000000000000000000000000000000000000000000000000000000000000000000000000000000000000000000000000000000000000000000000000000000
4f637a7b7c7d6363747574757475634fe8e7f4f4f4f4f4f4f4f4f4e6e8e8e8e8a6a6a6a6a6a6a6a6a6a6a6a6a4a4a4a40000000000000000000000000000000000000000000000000000000000000000000000000000000000000000000000000000000000000000000000000000000000000000000000000000000000000000
4f63636363636363636363636363634fe8e8e8e8e8e8e8e8e8e8e8e8e8e8e8e8aaaaaaaaaaaaaaaaaaaaaaa4a4a4a4a40000000000000000000000000000000000000000000000000000000000000000000000000000000000000000000000000000000000000000000000000000000000000000000000000000000000000000
4f63636363636363636363636363634fe8e888898a8b8a8b8a8b8de8e8e8e8e8b9b9b9b9b9b9b9b9b9b9b9a4a4a4a4a40000000000000000000000000000000000000000000000000000000000000000000000000000000000000000000000000000000000000000000000000000000000000000000000000000000000000000
4f636a6b6c6d6363646564656465634fe8e898999a9b9a9b9a9b9de8e8e8e8e8b5b5b5b5b5b5b5b5b5b5b5a4a4a4a4a40000000000000000000000000000000000000000000000000000000000000000000000000000000000000000000000000000000000000000000000000000000000000000000000000000000000000000
4f637a7b7c7d6363747574757475634fe8e8e8e8e8e8e8e8e8e8e8e8e8e8e8e8b4b4b4b4b4b3b4b4b4b4b4a4a4a4a4a40000000000000000000000000000000000000000000000000000000000000000000000000000000000000000000000000000000000000000000000000000000000000000000000000000000000000000
4f63636363636363636363636363634fe8e8e8e8e8e8e8e8e8e8e8e8e8e8e8e8bbbbbbbbbbbbbbbbbbbbbbbbbbbca4a40000000000000000000000000000000000000000000000000000000000000000000000000000000000000000000000000000000000000000000000000000000000000000000000000000000000000000
79797979797979797979797979797979a5a5a5a5a5a5a5a5a5a5a5a5a5a5a5a5acacacacacacacacacacacacaca4a4a40000000000000000000000000000000000000000000000000000000000000000000000000000000000000000000000000000000000000000000000000000000000000000000000000000000000000000
0000000000000000000000000000000000000000000000000000000000000000a4a4a4a4a4a4a4a4a4a4a4a4a4a4a4a40000000000000000000000000000000000000000000000000000000000000000000000000000000000000000000000000000000000000000000000000000000000000000000000000000000000000000
0000000000000000000000000000000000000000000000000000000000000000a4a4a4a4a4a4a4a4a4a4a4a4a4a4a4a40000000000000000000000000000000000000000000000000000000000000000000000000000000000000000000000000000000000000000000000000000000000000000000000000000000000000000
0000000000000000000000000000000000000000000000000000000000000000a4a4a4a4a4a4a4a4a4a4a4a4a4a4a4a40000000000000000000000000000000000000000000000000000000000000000000000000000000000000000000000000000000000000000000000000000000000000000000000000000000000000000
